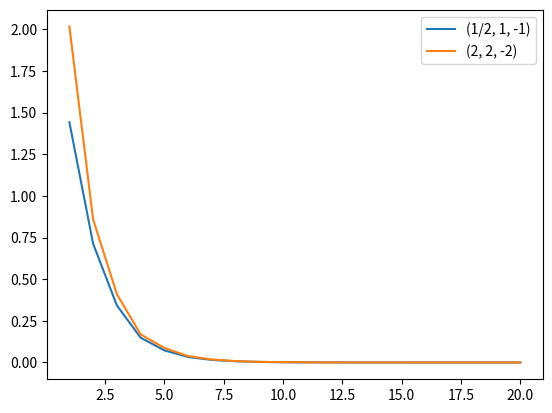

Recreate this plot in Python.
import numpy as np
import matplotlib.pyplot as plt
import math
import random

A = [[-2, 1, 1],
     [0, 3, -1],
     [1, 0, -4]]
b = [2, 0, 3]

xs = np.arange(1, 21)
ys = np.array([])

x = [1/2, 1, -1]
xtemp = [1, 1, 1]
solution = [-1.8, -0.4, -1.2]
for temp in range(20):
    for i in range(3):
        errorAbs = 0
        rel_error = 0
        sum_ = 0
        for j in range(3):
            if i != j:
                sum_ += A[i][j] * x[j]
        xtemp[i] = 1 / (A[i][i]) * (b[i] - sum_)
    for t in range(3):
        x[t] = xtemp[t]
    for i in range(3):
        errorAbs += abs(solution[i] - x[i])
        rel_error += errorAbs/abs(x[i])
    ys = np.append(ys, errorAbs)
    print(f"absolute error with {temp} iteration is {errorAbs}...while the relative error for {temp} iteration is {rel_error}")

plt.plot(xs, ys,label='(1/2, 1, -1)')

xs = np.arange(1, 21)
ys = np.array([])
x = [2, 2, -2]
xtemp = [1, 1, 1]
solution = [-1.8, -0.4, -1.2]
for temp in range(20):
    for i in range(3):
        errorAbs = 0
        rel_error = 0
        sum_ = 0
        for j in range(3):
            if i != j:
                sum_ += A[i][j] * x[j]
        xtemp[i] = 1 / (A[i][i]) * (b[i] - sum_)
    for t in range(3):
        x[t] = xtemp[t]
    for i in range(3):
        errorAbs += abs(solution[i] - x[i])
        rel_error += errorAbs/abs(x[i])
    ys = np.append(ys, errorAbs)
    print(f"absolute error with {temp} iteration is {errorAbs}...while the relative error for {temp} iteration is {rel_error}")
plt.plot(xs, ys,label='(2, 2, -2)')

plt.legend()
plt.show()